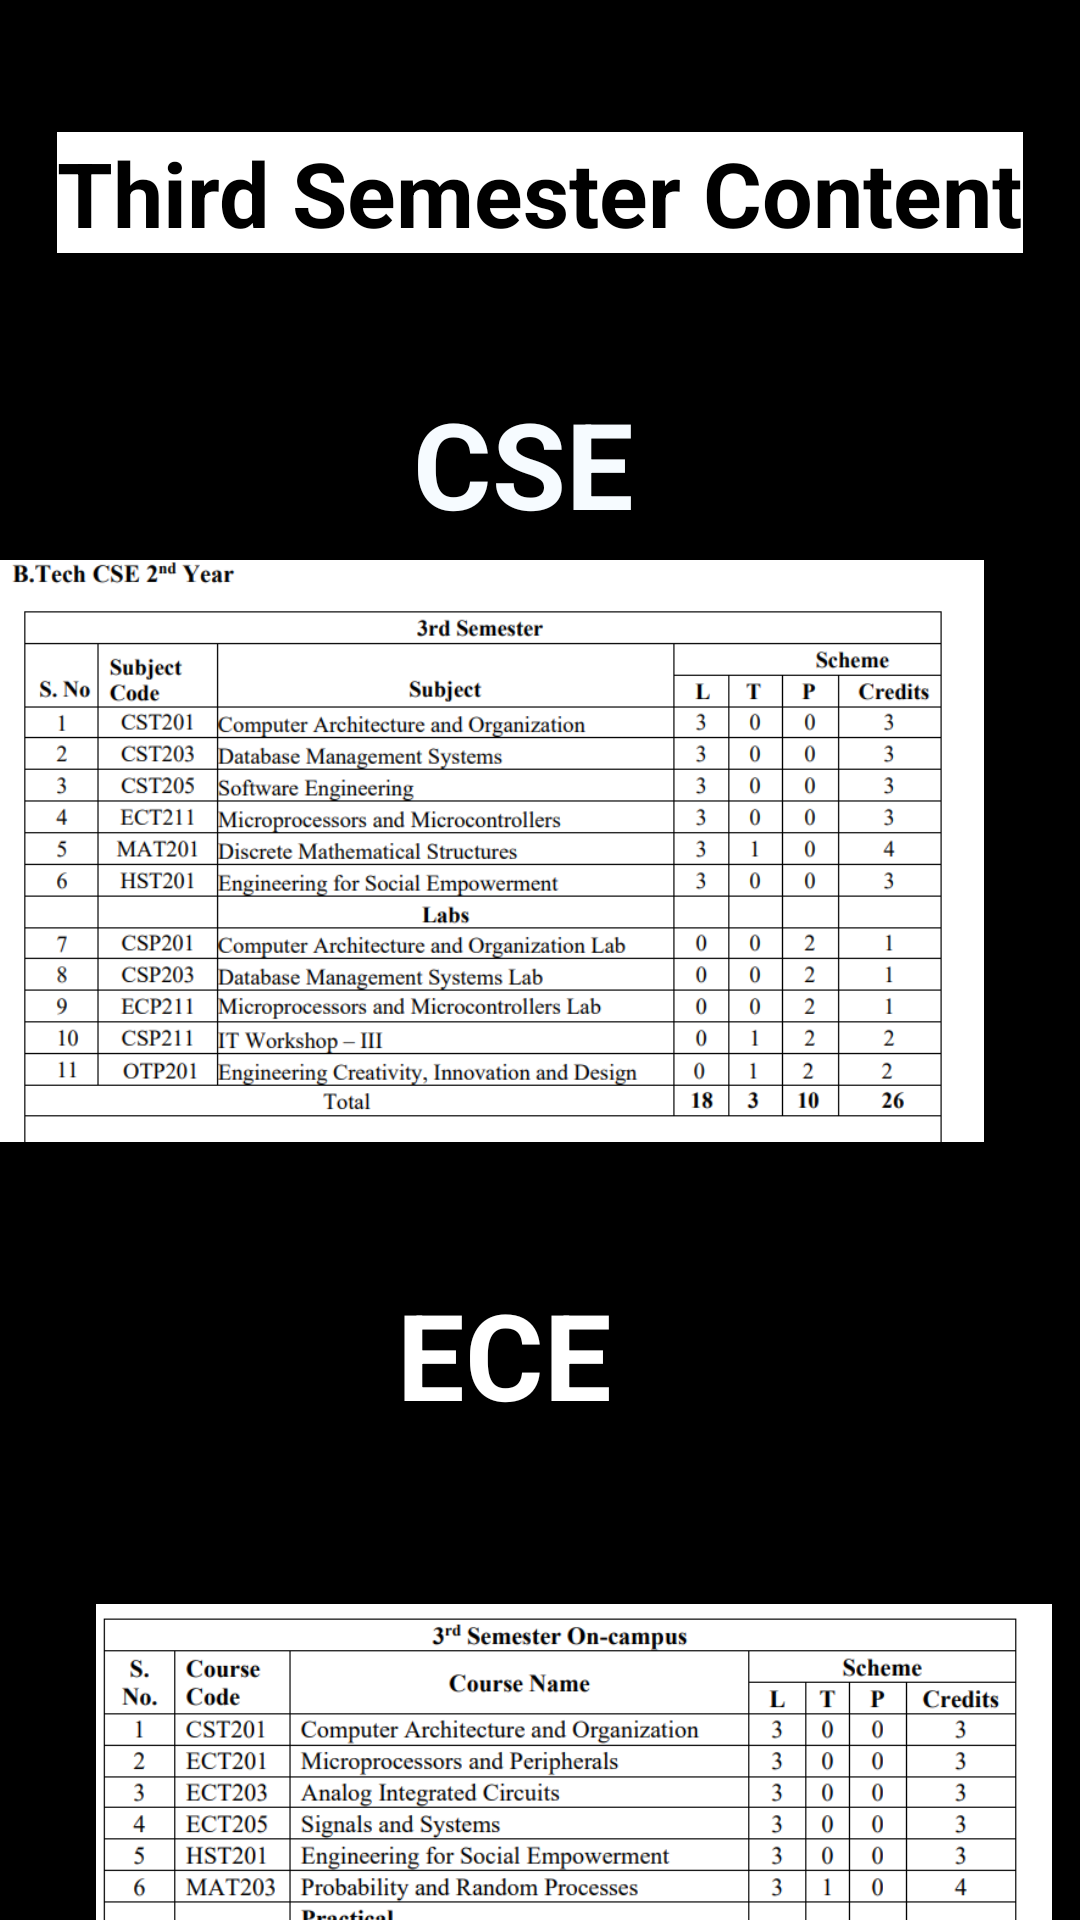

Here is an Android app screen rendered from its layout file. Give the layout XML and the strings, colors and styles it references.
<!-- AndroidManifest.xml: application theme Theme.SupportSphere -->
<!-- res/layout/activity_thirdsem.xml -->
<?xml version="1.0" encoding="utf-8"?>
<androidx.constraintlayout.widget.ConstraintLayout xmlns:android="http://schemas.android.com/apk/res/android"
    xmlns:app="http://schemas.android.com/apk/res-auto"
    xmlns:tools="http://schemas.android.com/tools"
    android:layout_width="match_parent"
    android:layout_height="match_parent"
    android:background="@color/black"
    tools:context=".thirdsem">

    <TextView
        android:id="@+id/textView18"
        android:layout_width="wrap_content"
        android:layout_height="wrap_content"
        android:layout_marginTop="44dp"
        android:background="@color/white"
        android:text="Third Semester Content"
        android:textColor="@color/black"
        android:textSize="30sp"
        android:textStyle="bold"
        app:layout_constraintEnd_toEndOf="parent"
        app:layout_constraintStart_toStartOf="parent"
        app:layout_constraintTop_toTopOf="parent" />

    <TextView
        android:id="@+id/textView19"
        android:layout_width="105dp"
        android:layout_height="55dp"
        android:layout_marginTop="40dp"
        android:background="@color/black"
        android:text=" CSE "
        android:textColor="@color/app_theme_light"
        android:textSize="40sp"
        android:textStyle="bold"
        app:layout_constraintBottom_toBottomOf="parent"
        app:layout_constraintEnd_toEndOf="parent"
        app:layout_constraintStart_toStartOf="parent"
        app:layout_constraintTop_toBottomOf="@+id/textView18"
        app:layout_constraintVertical_bias="0.007" />

    <ImageView
        android:id="@+id/imageView17"
        android:layout_width="393dp"
        android:layout_height="194dp"
        android:layout_marginTop="4dp"
        app:layout_constraintEnd_toEndOf="parent"
        app:layout_constraintHorizontal_bias="1.0"
        app:layout_constraintStart_toStartOf="parent"
        app:layout_constraintTop_toBottomOf="@+id/textView19"
        app:srcCompat="@drawable/thirdcse" />

    <TextView
        android:id="@+id/textView20"
        android:layout_width="wrap_content"
        android:layout_height="wrap_content"
        android:layout_marginTop="36dp"
        android:text=" ECE "
        android:textColor="@color/white"
        android:textSize="40sp"
        android:textStyle="bold"
        app:layout_constraintBottom_toBottomOf="parent"
        app:layout_constraintEnd_toEndOf="parent"
        app:layout_constraintHorizontal_bias="0.456"
        app:layout_constraintStart_toStartOf="parent"
        app:layout_constraintTop_toBottomOf="@+id/imageView17"
        app:layout_constraintVertical_bias="0.047" />

    <ImageView
        android:id="@+id/imageView18"
        android:layout_width="392dp"
        android:layout_height="197dp"
        android:layout_marginTop="110dp"
        app:layout_constraintBottom_toBottomOf="parent"
        app:layout_constraintEnd_toEndOf="parent"
        app:layout_constraintHorizontal_bias="0.157"
        app:layout_constraintStart_toStartOf="parent"
        app:layout_constraintTop_toTopOf="@+id/textView20"
        app:layout_constraintVertical_bias="0.0"
        app:srcCompat="@drawable/thirdece" />
</androidx.constraintlayout.widget.ConstraintLayout>
<!-- resources referenced by this layout -->
<resources>
  <color name="app_theme_light">#f6fbff</color>
  <color name="black">#FF000000</color>
  <color name="white">#FFFFFFFF</color>
  <!-- drawable thirdcse: png bitmap (drawable, 110474 bytes) -->
  <!-- drawable thirdece: png bitmap (drawable, 123506 bytes) -->
  <style name="Theme.SupportSphere" parent="Base.Theme.SupportSphere" />
  <style name="Base.Theme.SupportSphere" parent="Theme.Material3.DayNight.NoActionBar">
          
          
      </style>
</resources>
